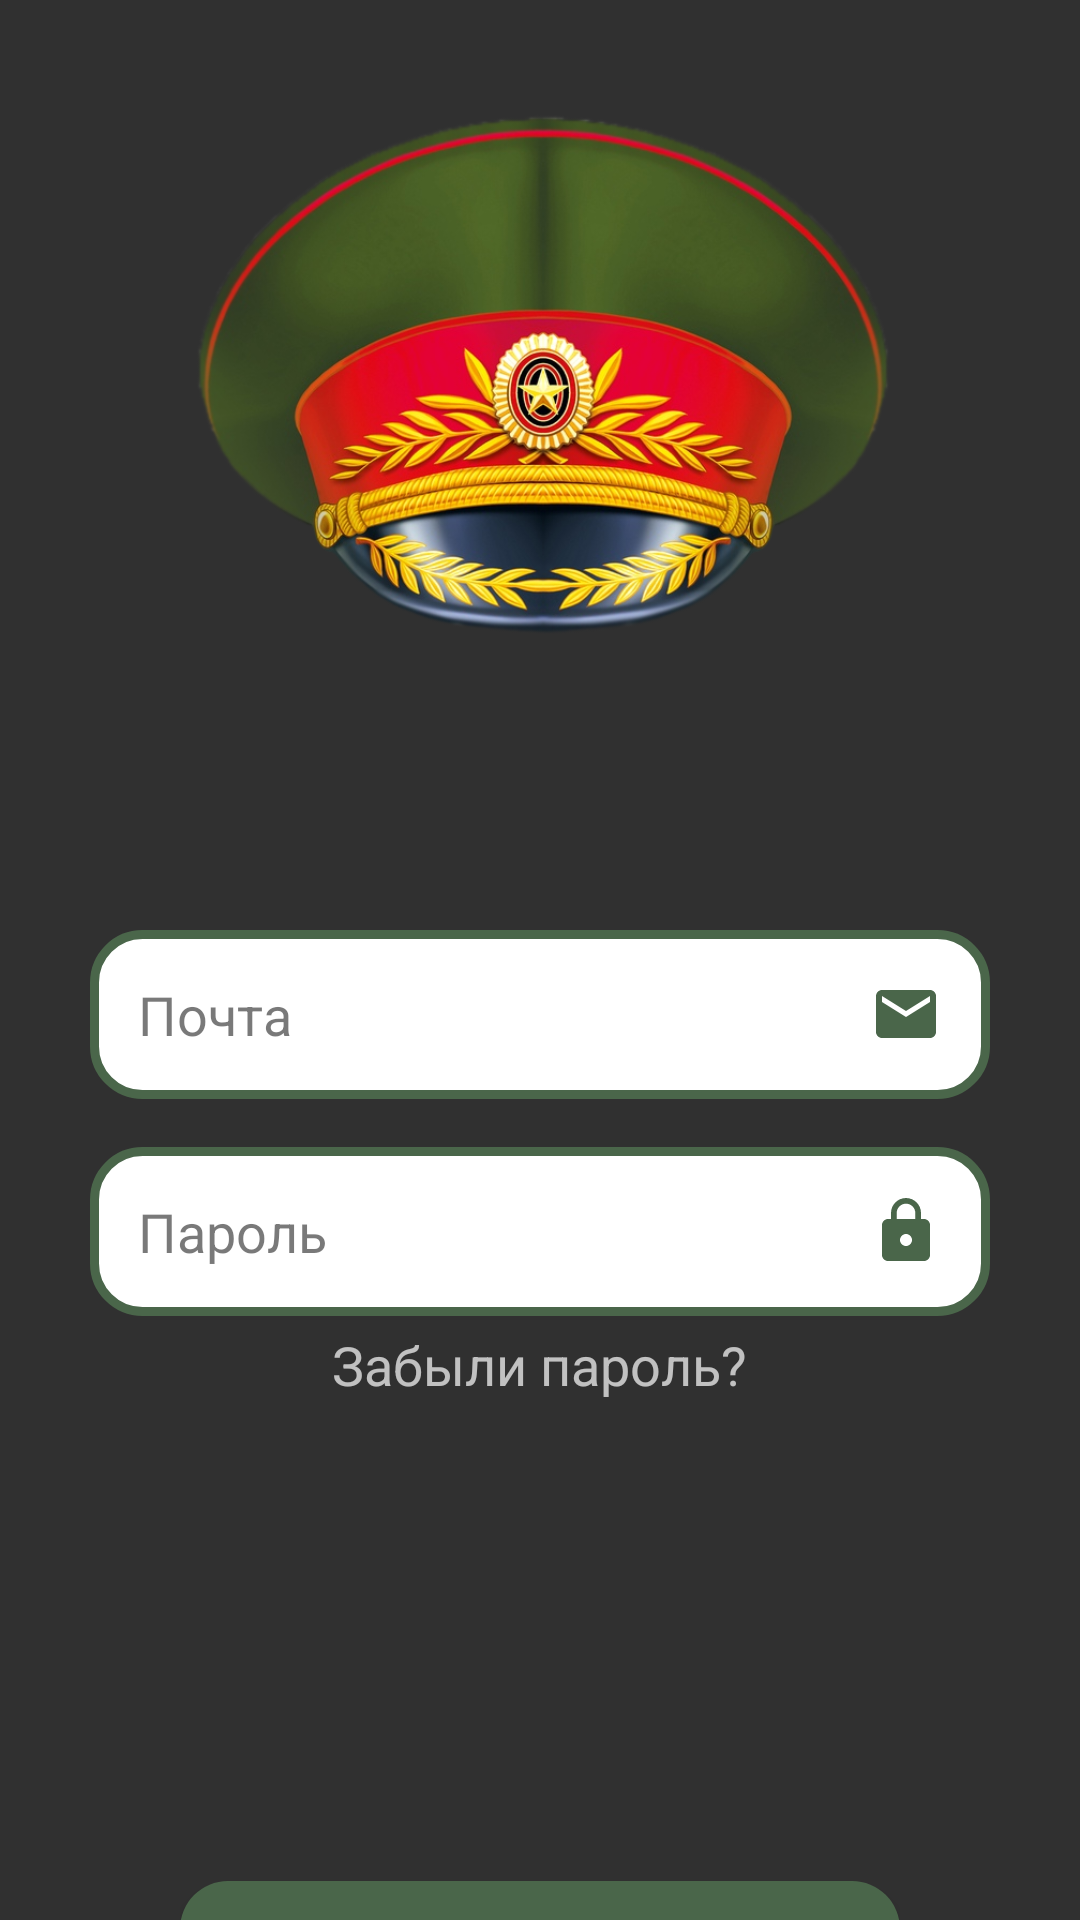

This screen was rendered from an Android layout file. Write that file and the resources it references.
<!-- AndroidManifest.xml: application theme Theme.AppCompat.NoActionBar -->
<!-- res/layout/activity_login.xml -->
<?xml version="1.0" encoding="utf-8"?>
<androidx.constraintlayout.widget.ConstraintLayout xmlns:android="http://schemas.android.com/apk/res/android"
    xmlns:app="http://schemas.android.com/apk/res-auto"
    xmlns:tools="http://schemas.android.com/tools"
    android:id="@+id/container"
    android:layout_width="match_parent"
    android:layout_height="match_parent"
    android:orientation="vertical"
    tools:context=".Login">

    <LinearLayout
        android:id="@+id/linearLayout2"
        android:layout_width="wrap_content"
        android:layout_height="wrap_content"
        android:layout_gravity="center_horizontal"
        android:gravity="center_horizontal"
        android:orientation="vertical"
        app:layout_constraintEnd_toEndOf="parent"
        app:layout_constraintStart_toStartOf="parent"
        app:layout_constraintTop_toTopOf="parent">

        <ImageView
            android:id="@+id/img_icon"
            android:layout_width="250dp"
            android:layout_height="250dp"
            android:src="@drawable/icon" />

        <EditText
            android:id="@+id/email"
            android:layout_width="300dp"
            android:layout_height="wrap_content"
            android:layout_marginTop="60dp"
            android:autofillHints=""
            android:background="@drawable/round_edit_text"
            android:drawableEnd="@drawable/ic_email"
            android:drawableRight="@drawable/ic_email"
            android:drawablePadding="6dp"
            android:hint="Почта"
            android:inputType="textEmailAddress"
            android:padding="16dp"
            android:textColor="#000000"
            android:textColorHint="#A32E2E2E" />

        <EditText
            android:id="@+id/password"
            android:layout_width="300dp"
            android:layout_height="wrap_content"
            android:layout_marginTop="16dp"
            android:autofillHints=""
            android:background="@drawable/round_edit_text"
            android:drawableEnd="@drawable/ic_password"
            android:drawableRight="@drawable/ic_password"
            android:drawablePadding="6dp"
            android:hint="Пароль"
            android:inputType="textPassword"
            android:padding="16dp"
            android:textColor="#000000"
            android:textColorHint="#A32E2E2E" />

        <TextView
            android:id="@+id/tv_forgot_pass"
            android:layout_width="wrap_content"
            android:layout_height="wrap_content"
            android:layout_marginTop="4dp"
            android:text="Забыли пароль?"
            android:textSize="18sp" />
    </LinearLayout>

    <LinearLayout
        android:layout_width="wrap_content"
        android:layout_height="wrap_content"
        android:layout_gravity="center_horizontal"
        android:gravity="center_horizontal"
        android:orientation="vertical"
        app:layout_constraintEnd_toEndOf="parent"
        app:layout_constraintStart_toStartOf="parent"
        app:layout_constraintTop_toBottomOf="@+id/linearLayout2">

        <Button
            android:id="@+id/btn_login"
            android:layout_width="240dp"
            android:layout_height="wrap_content"
            android:layout_marginTop="160dp"
            android:background="@drawable/rounded_button"
            android:text="Вход"
            android:textSize="18sp" />

        <Button
            android:id="@+id/btn_register"
            android:layout_width="240dp"
            android:layout_height="wrap_content"
            android:layout_marginTop="10dp"
            android:background="@drawable/rounded_button"
            android:text="Регистрация"
            android:textSize="18sp" />

        <TextView
            android:id="@+id/tv_guest"
            android:layout_width="wrap_content"
            android:layout_height="wrap_content"
            android:layout_marginTop="4dp"
            android:text="Войти как гость"
            android:textSize="18sp" />
    </LinearLayout>

    <ProgressBar
        android:id="@+id/progressBar"
        style="?android:attr/progressBarStyleLarge"
        android:layout_width="wrap_content"
        android:layout_height="wrap_content"
        android:layout_centerInParent="true"
        android:indeterminateTint="@color/color_bg"
        android:visibility="gone"
        app:layout_constraintBottom_toBottomOf="parent"
        app:layout_constraintEnd_toEndOf="parent"
        app:layout_constraintStart_toStartOf="parent"
        app:layout_constraintTop_toTopOf="parent"
        app:layout_constraintVertical_bias="0.71"
        tools:ignore="MissingConstraints" />

</androidx.constraintlayout.widget.ConstraintLayout>
<!-- resources referenced by this layout -->
<resources>
  <color name="color_bg">#4A664A</color>
  <!-- drawable ic_email (drawable) -->
  <vector xmlns:android="http://schemas.android.com/apk/res/android"
      android:width="24dp"
      android:height="24dp"
      android:viewportWidth="24"
      android:viewportHeight="24"
      android:tint="@color/color_bg">
    <path
        android:fillColor="@android:color/white"
        android:pathData="M20,4L4,4c-1.1,0 -1.99,0.9 -1.99,2L2,18c0,1.1 0.9,2 2,2h16c1.1,0 2,-0.9 2,-2L22,6c0,-1.1 -0.9,-2 -2,-2zM20,8l-8,5 -8,-5L4,6l8,5 8,-5v2z"/>
  </vector>
  <!-- drawable ic_password (drawable) -->
  <vector xmlns:android="http://schemas.android.com/apk/res/android"
      android:width="24dp"
      android:height="24dp"
      android:viewportWidth="24"
      android:viewportHeight="24"
      android:tint="@color/color_bg">
    <path
        android:fillColor="@android:color/white"
        android:pathData="M18,8h-1L17,6c0,-2.76 -2.24,-5 -5,-5S7,3.24 7,6v2L6,8c-1.1,0 -2,0.9 -2,2v10c0,1.1 0.9,2 2,2h12c1.1,0 2,-0.9 2,-2L20,10c0,-1.1 -0.9,-2 -2,-2zM12,17c-1.1,0 -2,-0.9 -2,-2s0.9,-2 2,-2 2,0.9 2,2 -0.9,2 -2,2zM15.1,8L8.9,8L8.9,6c0,-1.71 1.39,-3.1 3.1,-3.1 1.71,0 3.1,1.39 3.1,3.1v2z"/>
  </vector>
  <!-- drawable icon: png bitmap (drawable, 372545 bytes) -->
  <!-- drawable round_edit_text (drawable) -->
  <?xml version="1.0" encoding="utf-8"?>
  <shape android:shape="rectangle"  xmlns:android="http://schemas.android.com/apk/res/android">
  <stroke android:color="#4A664A" android:width="3dp" />
      <solid android:color="#FFFFFF"/>
      <corners android:radius="16dp"/>
  </shape>
  <!-- drawable rounded_button (drawable) -->
  <?xml version="1.0" encoding="utf-8"?>
  <shape xmlns:android="http://schemas.android.com/apk/res/android"
      android:shape="rectangle">
      <solid android:color="#4A664A"/>
      <corners android:radius="16dp"/>
  </shape>
</resources>
